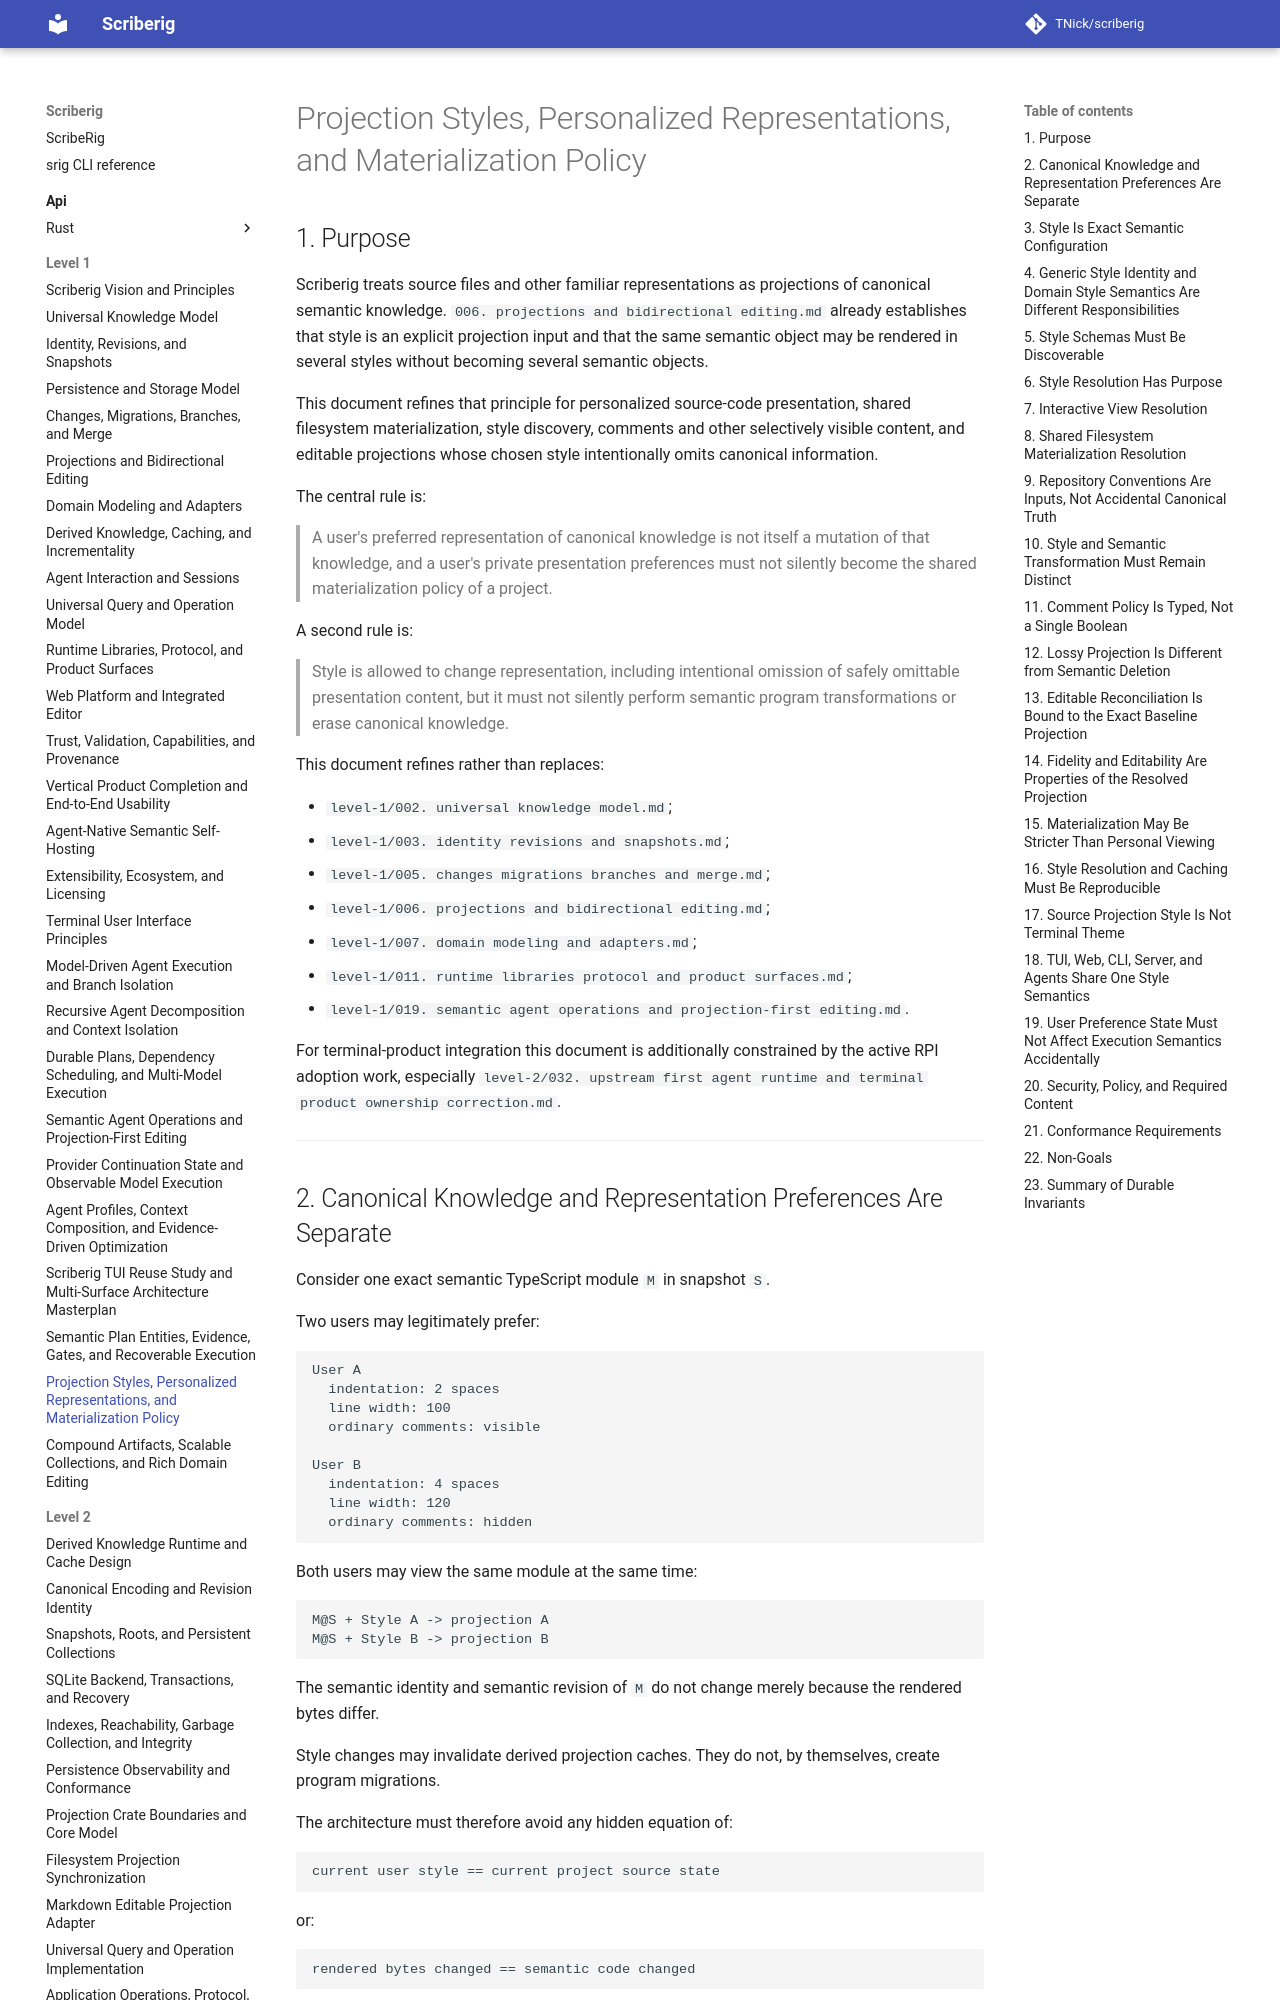

repository: TNick/scriberig · page: level-1/024. projection styles personalized representations and materialization policy/index.html · generator: mkdocs

# Projection Styles, Personalized Representations, and Materialization Policy

## 1. Purpose

Scriberig treats source files and other familiar representations as projections of canonical semantic knowledge. `006. projections and bidirectional editing.md` already establishes that style is an explicit projection input and that the same semantic object may be rendered in several styles without becoming several semantic objects.

This document refines that principle for personalized source-code presentation, shared filesystem materialization, style discovery, comments and other selectively visible content, and editable projections whose chosen style intentionally omits canonical information.

The central rule is:

> A user's preferred representation of canonical knowledge is not itself a mutation of that knowledge, and a user's private presentation preferences must not silently become the shared materialization policy of a project.

A second rule is:

> Style is allowed to change representation, including intentional omission of safely omittable presentation content, but it must not silently perform semantic program transformations or erase canonical knowledge.

This document refines rather than replaces:

- `level-1/002. universal knowledge model.md`;
- `level-1/003. identity revisions and snapshots.md`;
- `level-1/005. changes migrations branches and merge.md`;
- `level-1/006. projections and bidirectional editing.md`;
- `level-1/007. domain modeling and adapters.md`;
- `level-1/011. runtime libraries protocol and product surfaces.md`;
- `level-1/019. semantic agent operations and projection-first editing.md`.

For terminal-product integration this document is additionally constrained by the active RPI adoption work, especially `level-2/032. upstream first agent runtime and terminal product ownership correction.md`.

---
